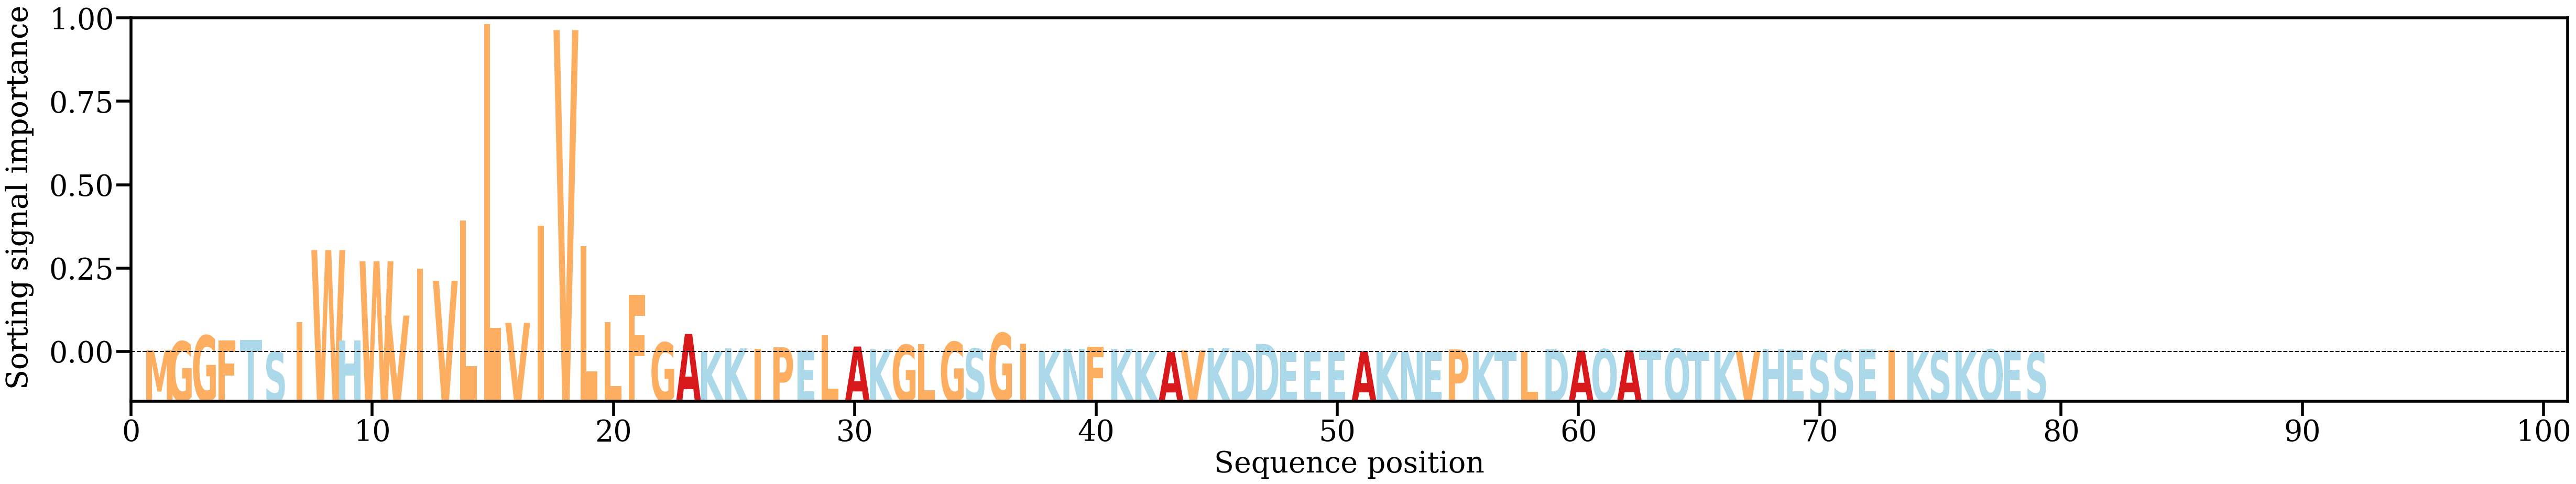

The table this chart was drawn from, first rows:
AA, Alpha
M, [0.00165403]
G, [0.00628037]
G, [0.00933505]
F, [0.00685948]
T, [0.0070191]
S, [0.00088754]
I, [0.0163743]
W, [0.05381489]
H, [0.00676328]
W, [0.04801997]
V, [0.01974331]
I, [0.04399599]
V, [0.03788383]
L, [0.06922932]
L, [0.17139974]
V, [0.01598573]
I, [0.06634402]
V, [0.16824763]
L, [0.05592496]
L, [0.01636066]
F, [0.03049948]
G, [0.00573431]
A, [0.01017402]
K, [0.00127372]
K, [0.0026827]
I, [0.00238593]
P, [0.00323338]
E, [0.00162327]
L, [0.00939773]
A, [0.00363028]
K, [0.00217632]
G, [0.00449182]
L, [0.00480857]
G, [0.00603666]
S, [0.00254136]
G, [0.0106236]
I, [0.00521066]
K, [0.00147873]
N, [0.00238763]
F, [0.00354246]
K, [0.00241666]
K, [0.00109985]
A, [0.00074943]
V, [0.00170571]
K, [0.00287039]
D, [0.00152737]
D, [0.00500651]
E, [0.00068597]
E, [0.00086287]
E, [0.00118635]
A, [0.00111742]
K, [0.00079304]
N, [0.00114555]
E, [0.0011711]
P, [0.00212183]
K, [0.00096108]
T, [0.00125984]
L, [0.00116852]
D, [0.00228306]
A, [0.00149928]
... 19 more rows
